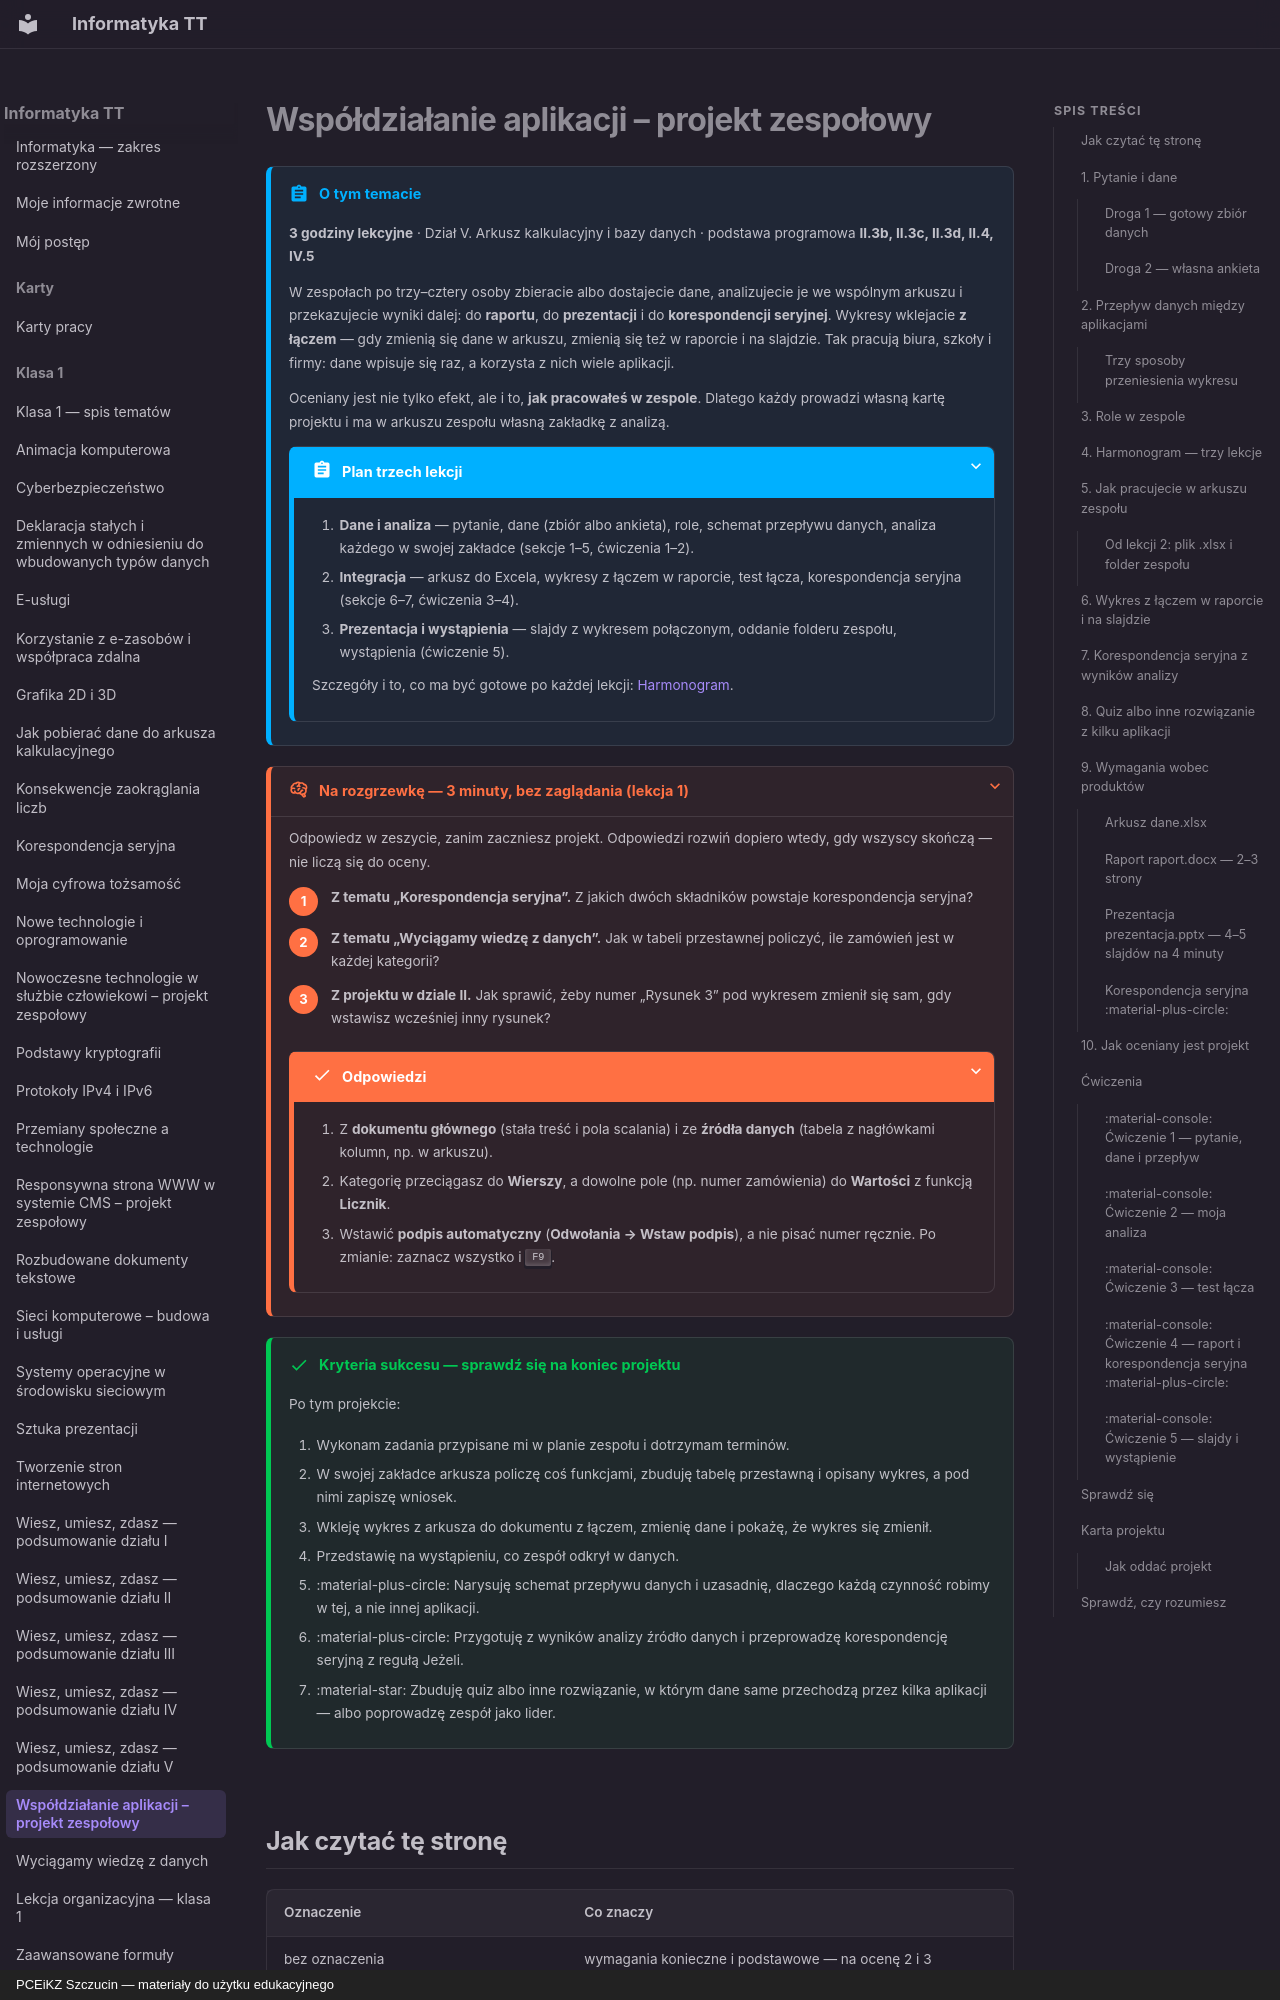

repository: JosiMate/inf-tt · page: klasa-1/wspoldzialanie-aplikacji-projekt/index.html · generator: mkdocs · copyright: PCEiKZ Szczucin — materiały do użytku edukacyjnego

# Współdziałanie aplikacji – projekt zespołowy

!!! abstract "O tym temacie"

    **3 godziny lekcyjne** · Dział V. Arkusz kalkulacyjny i bazy danych
    · podstawa programowa **II.3b, II.3c, II.3d, II.4, IV.5**

    W zespołach po trzy–cztery osoby zbieracie albo dostajecie dane,
    analizujecie je we wspólnym arkuszu i przekazujecie wyniki dalej:
    do **raportu**, do **prezentacji** i do **korespondencji seryjnej**.
    Wykresy wklejacie **z łączem** — gdy zmienią się dane w arkuszu,
    zmienią się też w raporcie i na slajdzie. Tak pracują biura, szkoły
    i firmy: dane wpisuje się raz, a korzysta z nich wiele aplikacji.

    Oceniany jest nie tylko efekt, ale i to, **jak pracowałeś w zespole**.
    Dlatego każdy prowadzi własną kartę projektu i ma w arkuszu zespołu
    własną zakładkę z analizą.

    ??? abstract "Plan trzech lekcji"

        1. **Dane i analiza** — pytanie, dane (zbiór albo ankieta), role, schemat przepływu danych, analiza każdego w swojej zakładce (sekcje 1–5, ćwiczenia 1–2).
        2. **Integracja** — arkusz do Excela, wykresy z łączem w raporcie, test łącza, korespondencja seryjna (sekcje 6–7, ćwiczenia 3–4).
        3. **Prezentacja i wystąpienia** — slajdy z wykresem połączonym, oddanie folderu zespołu, wystąpienia (ćwiczenie 5).

        Szczegóły i to, co ma być gotowe po każdej lekcji: [Harmonogram](#4-harmonogram-trzy-lekcje).

??? rozgrzewka "Na rozgrzewkę — 3 minuty, bez zaglądania (lekcja 1)"

    Odpowiedz w zeszycie, zanim zaczniesz projekt. Odpowiedzi rozwiń
    dopiero wtedy, gdy wszyscy skończą — nie liczą się do oceny.

    1. **Z tematu „Korespondencja seryjna”.** Z jakich dwóch składników powstaje korespondencja seryjna?
    2. **Z tematu „Wyciągamy wiedzę z danych”.** Jak w tabeli przestawnej policzyć, ile zamówień jest w każdej kategorii?
    3. **Z projektu w dziale II.** Jak sprawić, żeby numer „Rysunek 3” pod wykresem zmienił się sam, gdy wstawisz wcześniej inny rysunek?

    ??? success "Odpowiedzi"

        1. Z **dokumentu głównego** (stała treść i pola scalania) i ze **źródła danych** (tabela z nagłówkami kolumn, np. w arkuszu).
        2. Kategorię przeciągasz do **Wierszy**, a dowolne pole (np. numer zamówienia) do **Wartości** z funkcją **Licznik**.
        3. Wstawić **podpis automatyczny** (**Odwołania → Wstaw podpis**), a nie pisać numer ręcznie. Po zmianie: zaznacz wszystko i ++f9++.

!!! success "Kryteria sukcesu — sprawdź się na koniec projektu"

    Po tym projekcie:

    1. Wykonam zadania przypisane mi w planie zespołu i dotrzymam terminów.
    2. W swojej zakładce arkusza policzę coś funkcjami, zbuduję tabelę przestawną i opisany wykres, a pod nimi zapiszę wniosek.
    3. Wkleję wykres z arkusza do dokumentu z łączem, zmienię dane i pokażę, że wykres się zmienił.
    4. Przedstawię na wystąpieniu, co zespół odkrył w danych.
    5. :material-plus-circle: Narysuję schemat przepływu danych i uzasadnię, dlaczego każdą czynność robimy w tej, a nie innej aplikacji.
    6. :material-plus-circle: Przygotuję z wyników analizy źródło danych i przeprowadzę korespondencję seryjną z regułą Jeżeli.
    7. :material-star: Zbuduję quiz albo inne rozwiązanie, w którym dane same przechodzą przez kilka aplikacji — albo poprowadzę zespół jako lider.

## Jak czytać tę stronę

| Oznaczenie | Co znaczy |
| --- | --- |
| bez oznaczenia | wymagania konieczne i podstawowe — na ocenę 2 i 3 |
| :material-plus-circle: **rozszerzenie** | wymagania rozszerzające — na ocenę 4 |
| :material-star: **dopełnienie** | wymagania dopełniające — na ocenę 5 |

---
